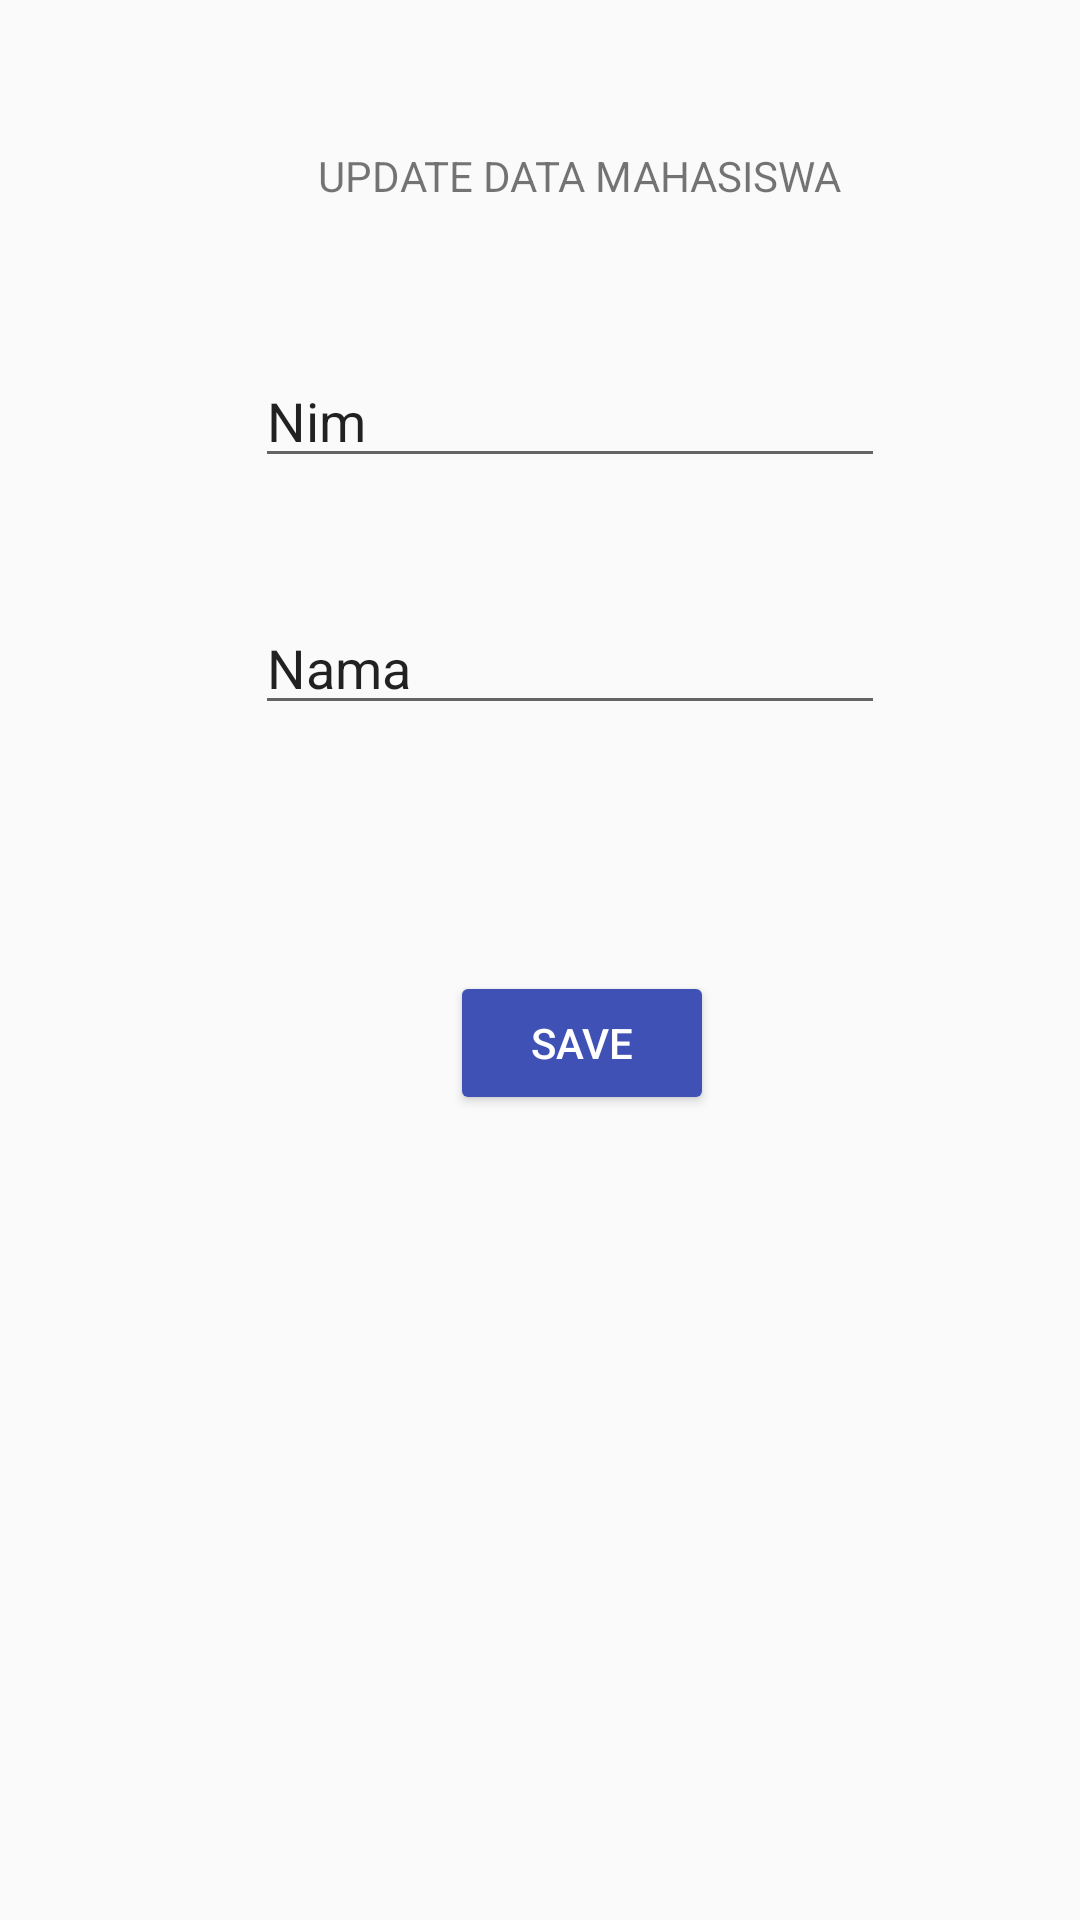

Write the Android layout XML for this screen, with the resource values it uses.
<!-- AndroidManifest.xml: application theme AppTheme -->
<!-- res/layout/activity_edit.xml -->
<?xml version="1.0" encoding="utf-8"?>
<RelativeLayout xmlns:android="http://schemas.android.com/apk/res/android"
    android:layout_width="match_parent"
    android:layout_height="match_parent"
    android:orientation="vertical">

    <EditText
        android:layout_width="wrap_content"
        android:layout_height="wrap_content"
        android:inputType="textPersonName"
        android:text="Nim"
        android:ems="10"
        android:layout_alignParentTop="true"
        android:layout_alignParentEnd="true"
        android:layout_marginEnd="65dp"
        android:layout_marginTop="118dp"
        android:id="@+id/nim" />

    <EditText
        android:layout_width="wrap_content"
        android:layout_height="wrap_content"
        android:inputType="textPersonName"
        android:text="Nama"
        android:ems="10"
        android:layout_below="@+id/nim"
        android:layout_alignEnd="@+id/nim"
        android:layout_marginTop="41dp"
        android:id="@+id/nama" />

    <Button
        android:text="SAVE"
        android:theme="@style/AppTheme.Button"
        android:layout_width="wrap_content"
        android:layout_height="wrap_content"
        android:layout_marginTop="82dp"
        android:id="@+id/button"
        android:layout_below="@+id/nama"
        android:layout_alignStart="@+id/textView3"
        android:layout_marginStart="44dp" />

    <TextView
        android:text="UPDATE DATA MAHASISWA"
        android:layout_width="wrap_content"
        android:layout_height="wrap_content"
        android:layout_marginTop="49dp"
        android:id="@+id/textView3"
        android:layout_alignParentTop="true"
        android:layout_alignStart="@+id/nim"
        android:layout_marginStart="21dp" />

</RelativeLayout>
<!-- resources referenced by this layout -->
<resources>
  <style name="AppTheme.Button" parent="Widget.AppCompat.Button.Colored">
          <item name="colorButtonNormal">#3F51B5</item>
          <item name="android:textColor">#fff</item>
      </style>
  <style name="AppTheme" parent="Theme.AppCompat.Light.NoActionBar">
      
      <item name="colorPrimary">#3F51B5</item>
      
      <item name="colorPrimaryDark">#303F9F</item>
      
      <item name="colorAccent">#FF4081</item>
  </style>
</resources>
